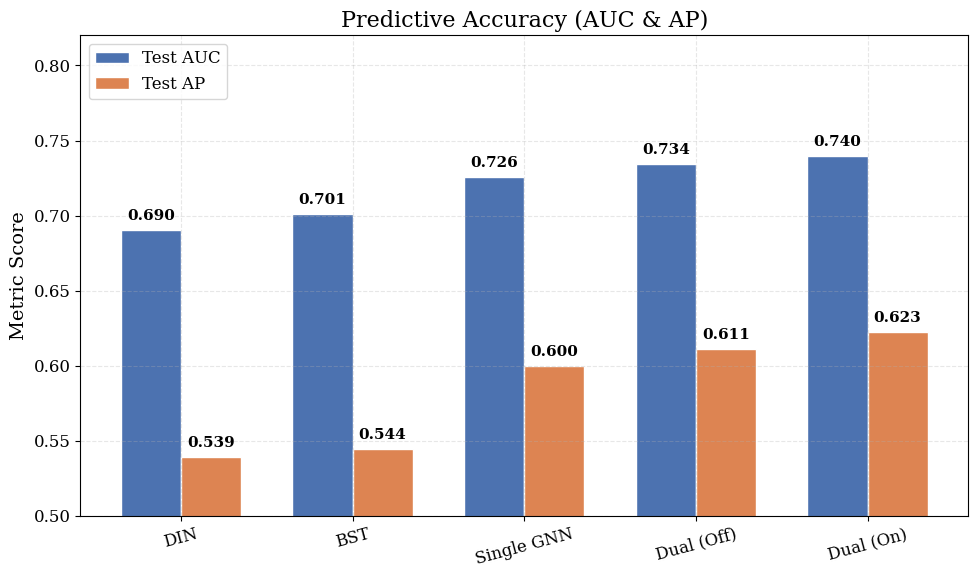
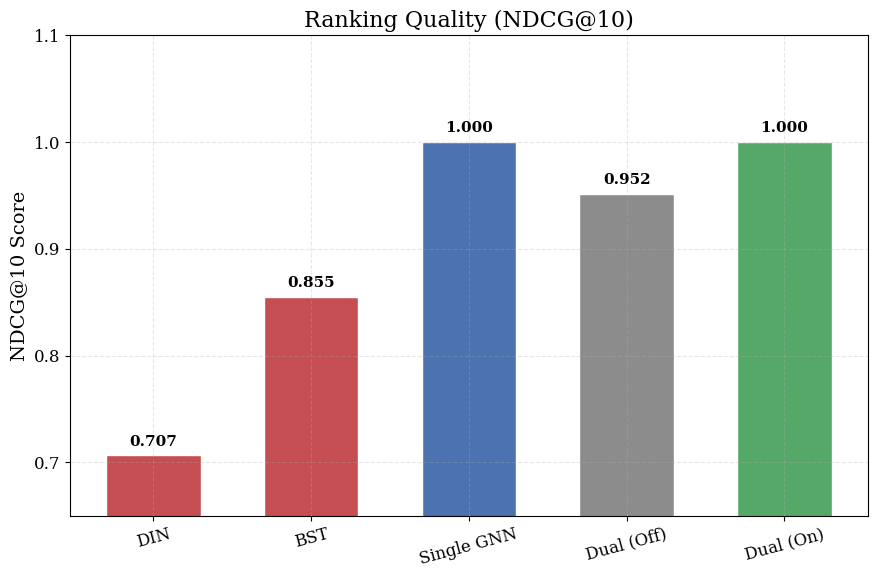
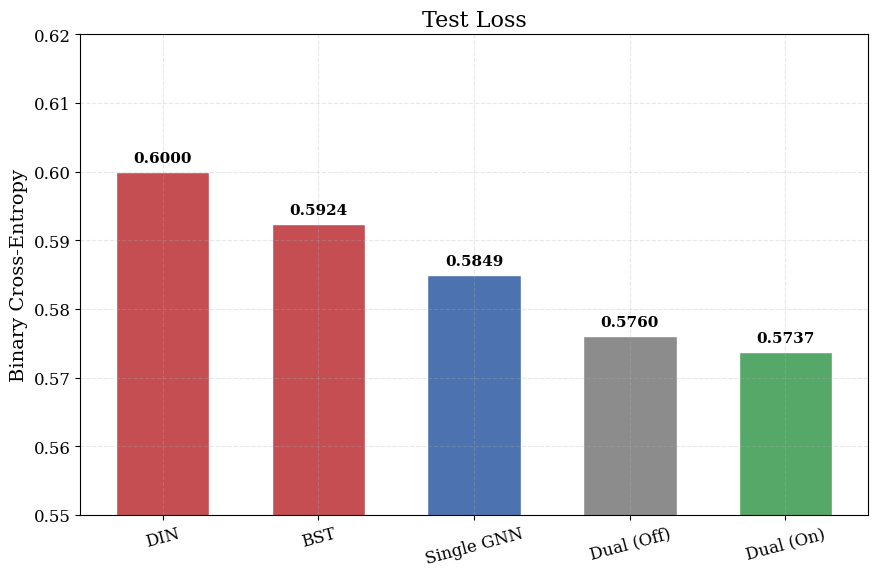

Python code for these plots, in order:
import matplotlib.pyplot as plt
import numpy as np

# Data from latest logs
models = ['DIN', 'BST', 'Single GNN', 'Dual (Off)', 'Dual (On)']
auc = [0.6903, 0.7009, 0.7260, 0.7344, 0.7398]
ap = [0.5392, 0.5443, 0.6001, 0.6114, 0.6225]
loss = [0.6000, 0.5924, 0.5849, 0.5760, 0.5737]
ndcg = [0.7065, 0.8553, 1.0000, 0.9515, 1.0000]

# --- Global Styling (Increased Font Sizes) ---
plt.rcParams.update({
    'font.size': 14,             # Base font size
    'axes.titlesize': 16,        # Title size
    'axes.labelsize': 14,        # Axis label size
    'xtick.labelsize': 12,       # X-axis tick size
    'ytick.labelsize': 12,       # Y-axis tick size
    'legend.fontsize': 12,       # Legend size
    'font.family': 'serif',
    'axes.grid': True,
    'grid.alpha': 0.3,
    'grid.linestyle': '--'
})

x = np.arange(len(models))
width = 0.35
# Red for Baselines, Blue for Single, Grey for Ablation, Green for Proposed
story_colors = ['#C44E52', '#C44E52', '#4C72B0', '#8C8C8C', '#55A868']

def add_labels(ax, rects, fmt='%.3f'):
    """Helper to add value labels on top of bars"""
    for rect in rects:
        height = rect.get_height()
        ax.annotate(f'{height:{fmt[1:]}}',
                    xy=(rect.get_x() + rect.get_width() / 2, height),
                    xytext=(0, 5),  # 5 points vertical offset
                    textcoords="offset points",
                    ha='center', va='bottom', fontsize=11, fontweight='bold')

# --- Figure 1: AUC & AP Comparison ---
fig1, ax1 = plt.subplots(figsize=(10, 6))
r1 = ax1.bar(x - width/2, auc, width, label='Test AUC', color='#4C72B0', edgecolor='white')
r2 = ax1.bar(x + width/2, ap, width, label='Test AP', color='#DD8452', edgecolor='white')
ax1.set_ylabel('Metric Score')
ax1.set_title('Predictive Accuracy (AUC & AP)')
ax1.set_xticks(x)
ax1.set_xticklabels(models, rotation=15)
ax1.set_ylim(0.50, 0.82)
ax1.legend(loc='upper left', frameon=True)
add_labels(ax1, r1)
add_labels(ax1, r2)
plt.tight_layout()
plt.savefig('figure_auc_ap.pdf')

# --- Figure 2: NDCG@10 Comparison ---
fig2, ax2 = plt.subplots(figsize=(9, 6))
r3 = ax2.bar(models, ndcg, color=story_colors, edgecolor='white', width=0.6)
ax2.set_ylabel('NDCG@10 Score')
ax2.set_title('Ranking Quality (NDCG@10)')
ax2.set_ylim(0.65, 1.1)
ax2.set_xticklabels(models, rotation=15)
add_labels(ax2, r3)
plt.tight_layout()
plt.savefig('figure_ndcg.pdf')

# --- Figure 3: Log Loss Comparison ---
fig3, ax3 = plt.subplots(figsize=(9, 6))
r4 = ax3.bar(models, loss, color=story_colors, edgecolor='white', width=0.6)
ax3.set_ylabel('Binary Cross-Entropy')
ax3.set_title('Test Loss')
ax3.set_ylim(0.55, 0.62)
ax3.set_xticklabels(models, rotation=15)
add_labels(ax3, r4, fmt='%.4f') # 4 decimal places for loss precision
plt.tight_layout()
plt.savefig('figure_loss.pdf')

plt.show()
